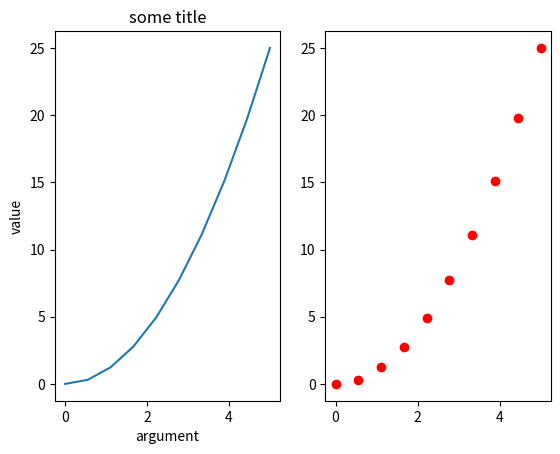

Reproduce this figure in Python.
import matplotlib.pyplot as plt
import numpy as np
import pandas as pd

x_1 = np.linspace(0,5,10)
y_1 = x_1**2

plt.subplot(1,2,1)

plt.plot(x_1, y_1)

plt.title('some title')
plt.xlabel('argument')
plt.ylabel('value')


plt.subplot(1,2,2)
plt.plot(x_1,y_1,'ro')

plt.show()
